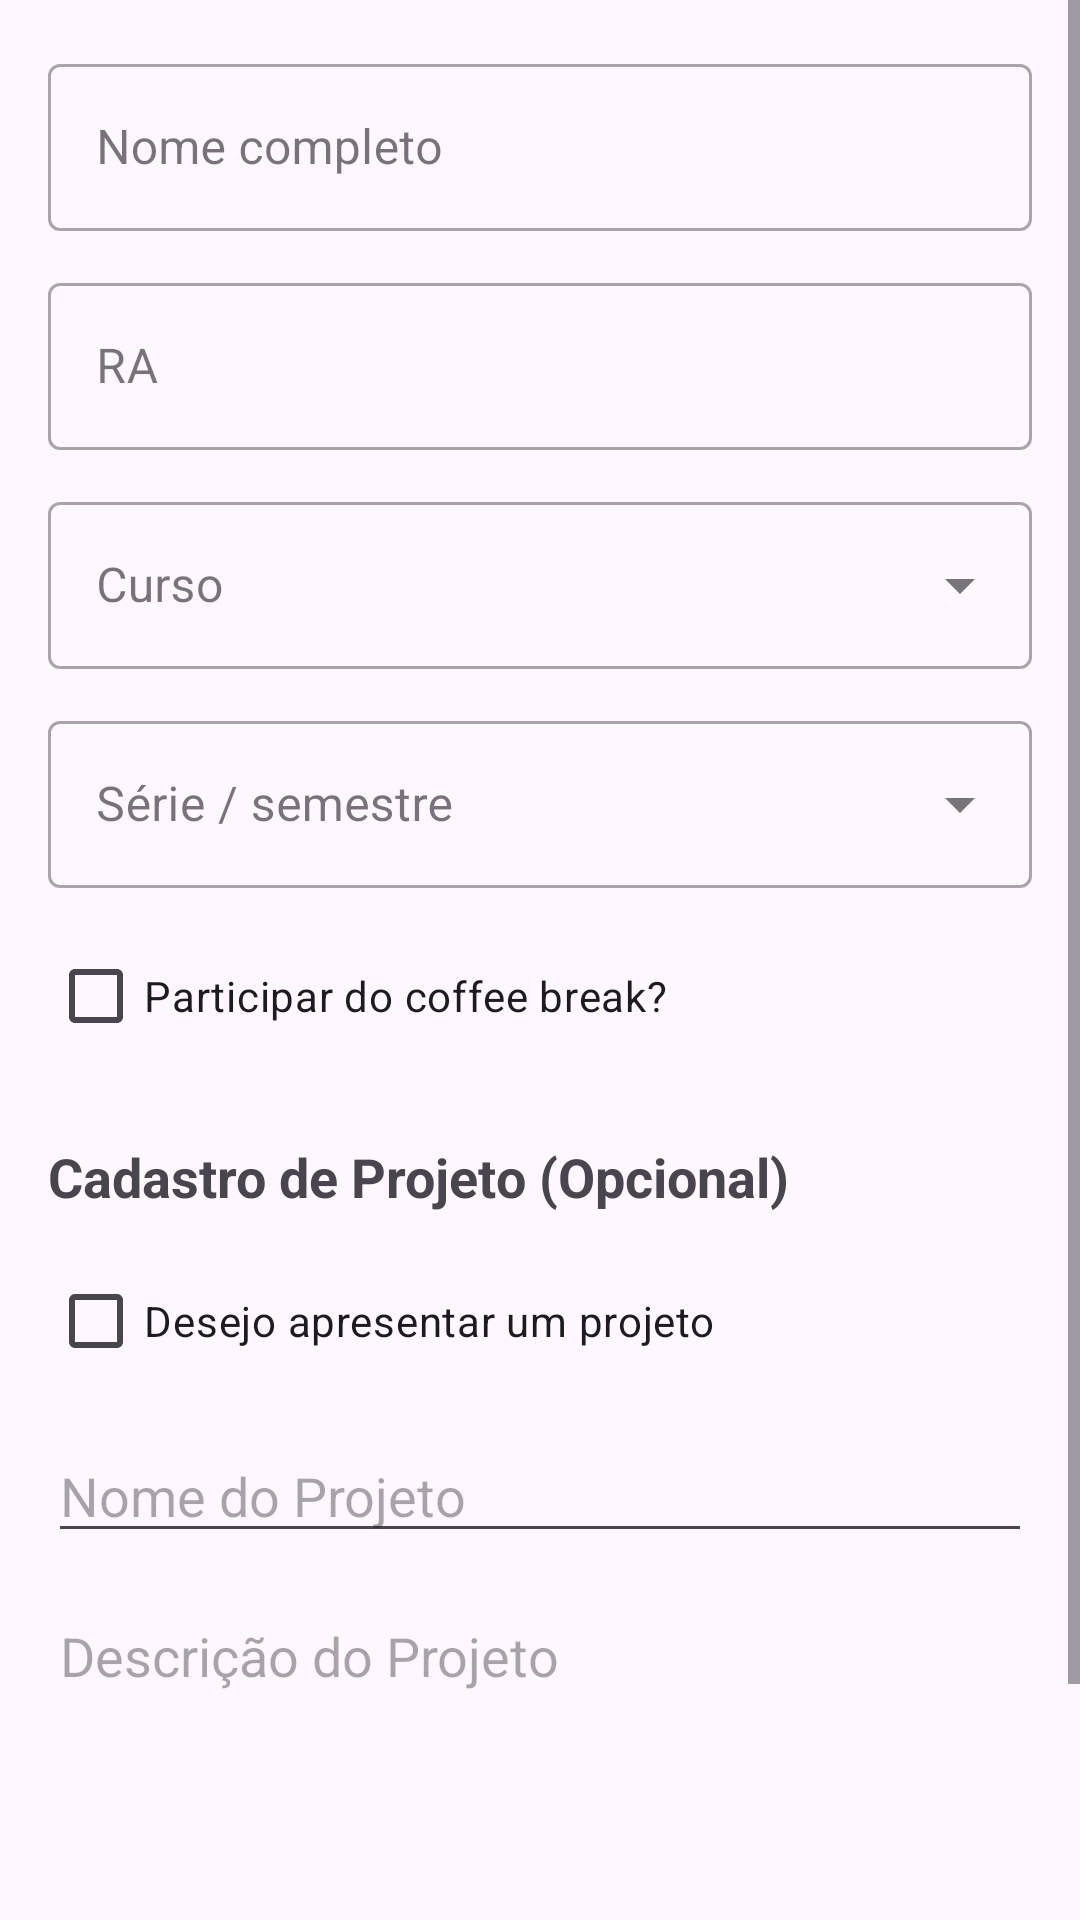

Android layout source for this screen:
<!-- AndroidManifest.xml: application theme Theme.TechWeekMobile -->
<!-- res/layout/activity_cadastro.xml -->
<?xml version="1.0" encoding="utf-8"?>
<ScrollView xmlns:android="http://schemas.android.com/apk/res/android"
    xmlns:app="http://schemas.android.com/apk/res-auto"
    android:layout_width="match_parent"
    android:layout_height="match_parent"
    android:fillViewport="true">

    <LinearLayout
        android:layout_width="match_parent"
        android:layout_height="wrap_content"
        android:orientation="vertical"
        android:padding="16dp">

        <com.google.android.material.textfield.TextInputLayout
            android:id="@+id/til_nome"
            android:layout_width="match_parent"
            android:layout_height="wrap_content"
            android:hint="Nome completo"
            style="@style/Widget.MaterialComponents.TextInputLayout.OutlinedBox">

            <com.google.android.material.textfield.TextInputEditText
                android:id="@+id/et_nome"
                android:layout_width="match_parent"
                android:layout_height="wrap_content"
                android:inputType="textPersonName" />
        </com.google.android.material.textfield.TextInputLayout>

        <com.google.android.material.textfield.TextInputLayout
            android:id="@+id/til_ra"
            android:layout_width="match_parent"
            android:layout_height="wrap_content"
            android:layout_marginTop="12dp"
            android:hint="RA"
            style="@style/Widget.MaterialComponents.TextInputLayout.OutlinedBox">

            <com.google.android.material.textfield.TextInputEditText
                android:id="@+id/et_ra"
                android:layout_width="match_parent"
                android:layout_height="wrap_content"
                android:inputType="number"
                android:maxLines="1" />
        </com.google.android.material.textfield.TextInputLayout>

        <com.google.android.material.textfield.TextInputLayout
            android:id="@+id/til_curso"
            style="@style/Widget.MaterialComponents.TextInputLayout.OutlinedBox.ExposedDropdownMenu"
            android:layout_width="match_parent"
            android:layout_height="wrap_content"
            android:layout_marginTop="12dp"
            android:hint="Curso">

            <AutoCompleteTextView
                android:id="@+id/ac_curso"
                android:layout_width="match_parent"
                android:layout_height="wrap_content"
                android:inputType="none" />
        </com.google.android.material.textfield.TextInputLayout>

        <com.google.android.material.textfield.TextInputLayout
            android:id="@+id/til_serie"
            style="@style/Widget.MaterialComponents.TextInputLayout.OutlinedBox.ExposedDropdownMenu"
            android:layout_width="match_parent"
            android:layout_height="wrap_content"
            android:layout_marginTop="12dp"
            android:hint="Série / semestre">

            <AutoCompleteTextView
                android:id="@+id/ac_serie"
                android:layout_width="match_parent"
                android:layout_height="wrap_content"
                android:inputType="none" />
        </com.google.android.material.textfield.TextInputLayout>

        <CheckBox
            android:id="@+id/cb_coffee_break"
            android:layout_width="wrap_content"
            android:layout_height="wrap_content"
            android:layout_marginTop="12dp"
            android:text="Participar do coffee break?" />

        <TextView
            android:id="@+id/textProjeto"
            android:layout_width="match_parent"
            android:layout_height="wrap_content"
            android:text="Cadastro de Projeto (Opcional)"
            android:textSize="18sp"
            android:textStyle="bold"
            android:layout_marginTop="24dp"/>

        <CheckBox
            android:id="@+id/checkProjeto"
            android:layout_width="wrap_content"
            android:layout_height="wrap_content"
            android:text="Desejo apresentar um projeto"
            android:layout_marginTop="12dp"/>

        <EditText
            android:id="@+id/editNomeProjeto"
            android:layout_width="match_parent"
            android:layout_height="wrap_content"
            android:hint="Nome do Projeto"
            android:layout_marginTop="12dp"/>

        <EditText
            android:id="@+id/editDescricaoProjeto"
            android:layout_width="match_parent"
            android:layout_height="120dp"
            android:hint="Descrição do Projeto"
            android:gravity="top"
            android:inputType="textMultiLine"
            android:layout_marginTop="12dp"/>




        <ProgressBar
            android:id="@+id/progress_cadastro"
            android:layout_width="wrap_content"
            android:layout_height="wrap_content"
            android:layout_gravity="center_horizontal"
            android:layout_marginTop="8dp"
            android:visibility="gone" />

        <com.google.android.material.button.MaterialButton
            android:id="@+id/btn_cadastrar"
            android:layout_width="match_parent"
            android:layout_height="wrap_content"
            android:layout_marginTop="16dp"
            android:text="Cadastrar"
            android:backgroundTint="#1A0DAB"/>

    </LinearLayout>
</ScrollView>
<!-- resources referenced by this layout -->
<resources>
  <style name="Theme.TechWeekMobile" parent="Base.Theme.TechWeekMobile" />
  <style name="Base.Theme.TechWeekMobile" parent="Theme.Material3.DayNight.NoActionBar">
          
          
      </style>
</resources>
